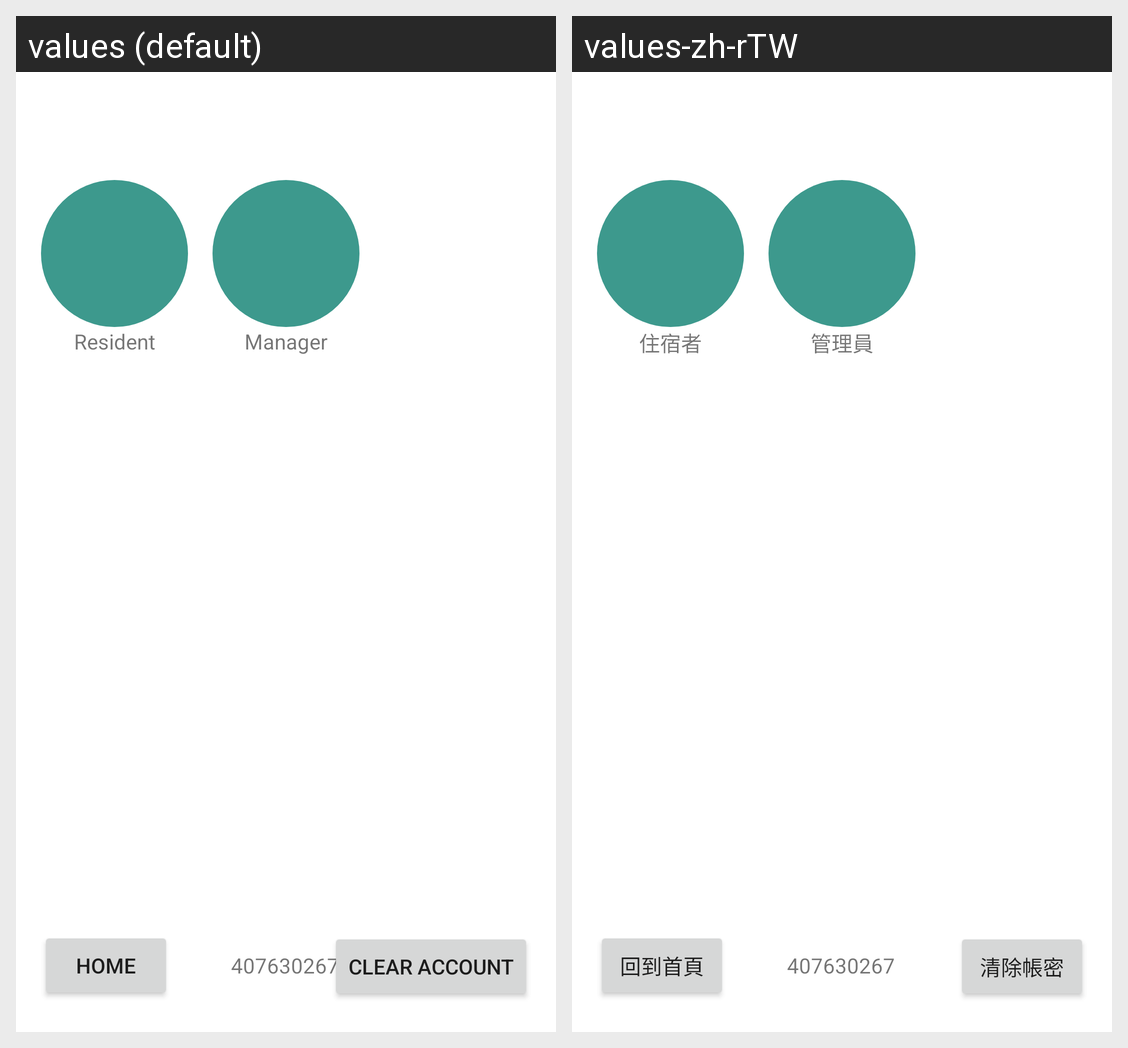

The Android screen above is rendered under two locales of the same app. Produce the string resources it draws, with the default and per-locale values.
Android screen res/layout/activity_main2.xml rendered under 2 locales, left to right: values (default), values-zh-rTW. Device: Nexus 5 (rendered at 1080×1920; each locale shown at half size, 540×960, under a caption strip naming it); theme Theme.0508.
Strings drawn on this screen, with the default value and each locale's value (text and hints the layout hard-codes, and strings that could not be matched under every locale, appear in the picture but are not listed):

res
  values: Resident
  values-zh-rTW: 住宿者

mgr
  values: Manager
  values-zh-rTW: 管理員

Clear_Acc
  values: Clear Account
  values-zh-rTW: 清除帳密

home
  values: HOME
  values-zh-rTW: 回到首頁
